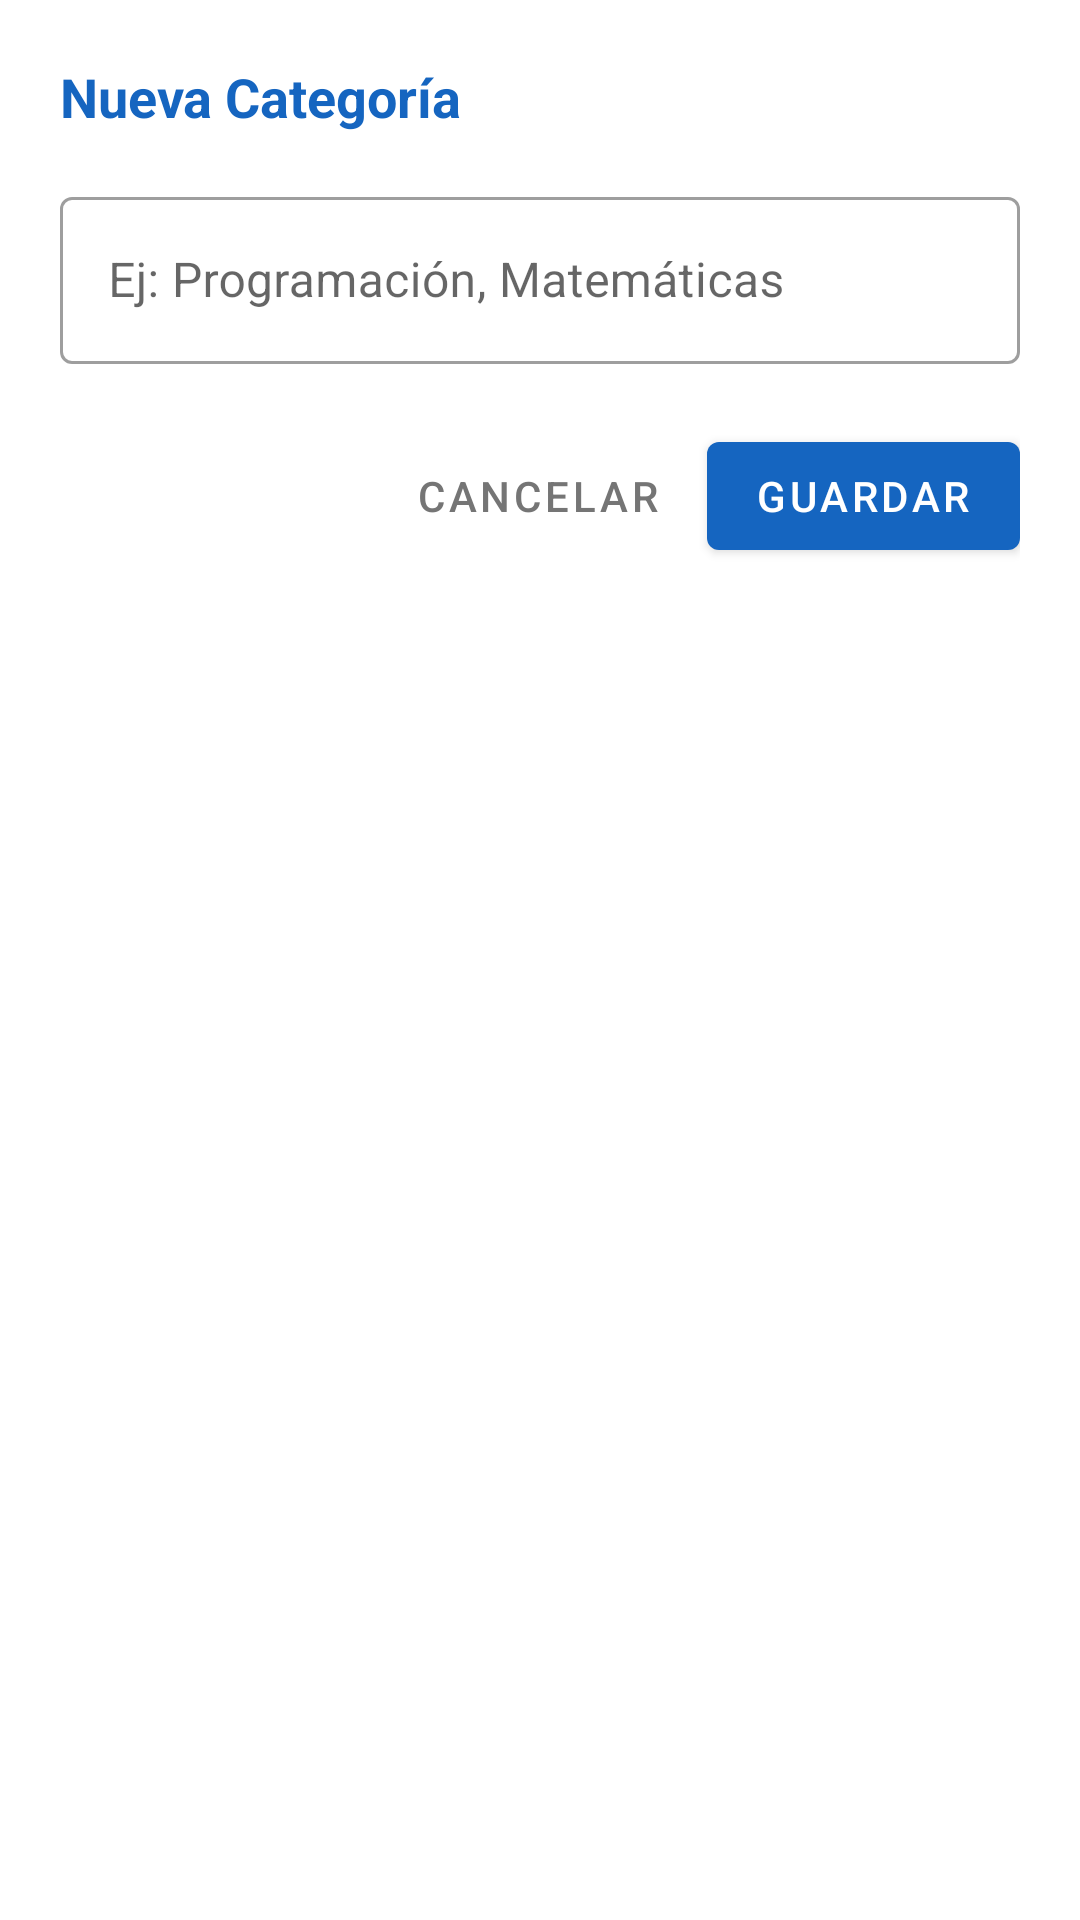

Write the Android layout XML for this screen, with the resource values it uses.
<!-- AndroidManifest.xml: application theme Theme.EduTask -->
<!-- res/layout/dialog_categoria_form.xml -->
<?xml version="1.0" encoding="utf-8"?>
<LinearLayout
    xmlns:android="http://schemas.android.com/apk/res/android"
    android:layout_width="match_parent"
    android:layout_height="wrap_content"
    android:orientation="vertical"
    android:padding="20dp">

    <TextView
        android:id="@+id/tvDialogTitulo"
        android:layout_width="match_parent"
        android:layout_height="wrap_content"
        android:text="Nueva Categoría"
        android:textSize="18sp"
        android:textStyle="bold"
        android:textColor="?attr/colorPrimary"
        android:layout_marginBottom="16dp"/>

    <com.google.android.material.textfield.TextInputLayout
        android:layout_width="match_parent"
        android:layout_height="wrap_content"
        android:layout_marginBottom="20dp"
        style="@style/Widget.MaterialComponents.TextInputLayout.OutlinedBox">

        <com.google.android.material.textfield.TextInputEditText
            android:id="@+id/etNombreCategoria"
            android:layout_width="match_parent"
            android:layout_height="wrap_content"
            android:hint="Ej: Programación, Matemáticas"
            android:inputType="textCapSentences"
            android:maxLength="40" />
    </com.google.android.material.textfield.TextInputLayout>

    <LinearLayout
        android:layout_width="match_parent"
        android:layout_height="wrap_content"
        android:orientation="horizontal"
        android:gravity="end">

        <Button
            android:id="@+id/btnCancelarCategoria"
            style="@style/Widget.MaterialComponents.Button.TextButton"
            android:layout_width="wrap_content"
            android:layout_height="wrap_content"
            android:text="Cancelar"
            android:textColor="#757575"
            android:layout_marginEnd="8dp"/>

        <Button
            android:id="@+id/btnGuardarCategoria"
            android:layout_width="wrap_content"
            android:layout_height="wrap_content"
            android:text="Guardar" />
    </LinearLayout>

</LinearLayout>
<!-- resources referenced by this layout -->
<resources>
  <style name="Theme.EduTask" parent="Theme.MaterialComponents.DayNight.DarkActionBar">
          <item name="colorPrimary">@color/colorPrimario</item>
          <item name="colorPrimaryDark">@color/colorPrimario</item>
          <item name="colorAccent">@color/colorAccent</item>
          <item name="windowActionBar">false</item>
          <item name="windowNoTitle">true</item>
      </style>
  <color name="colorPrimario">#1565C0</color>
  <color name="colorAccent">#FFC107</color>
</resources>
